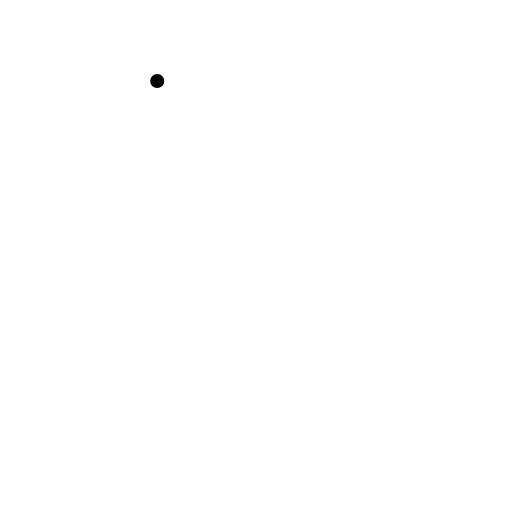
t = 0.00 s
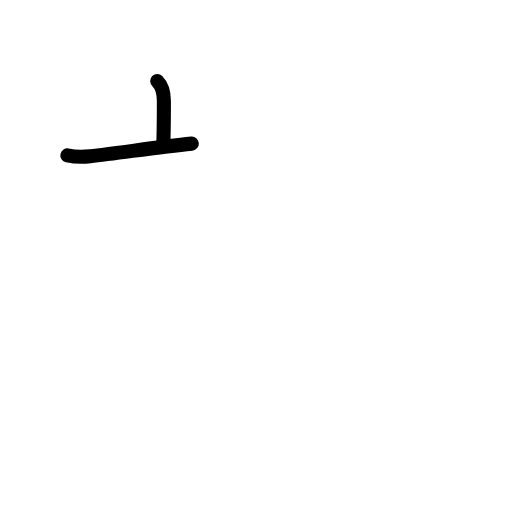
t = 1.58 s
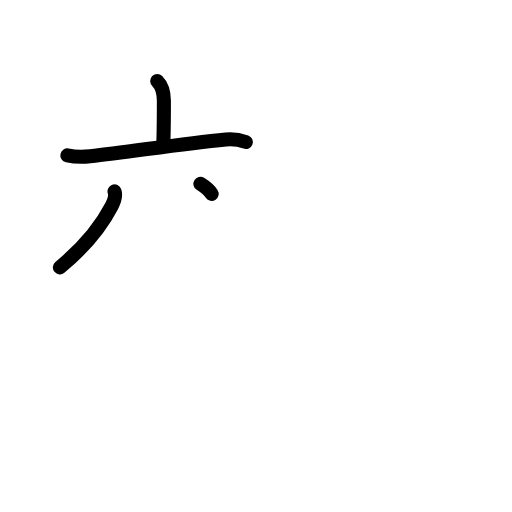
t = 3.25 s
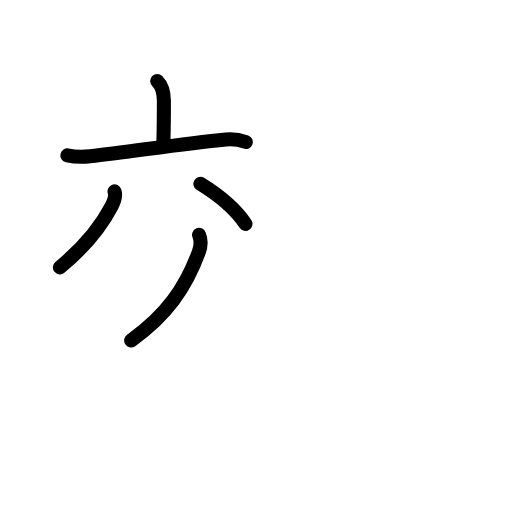
t = 4.75 s
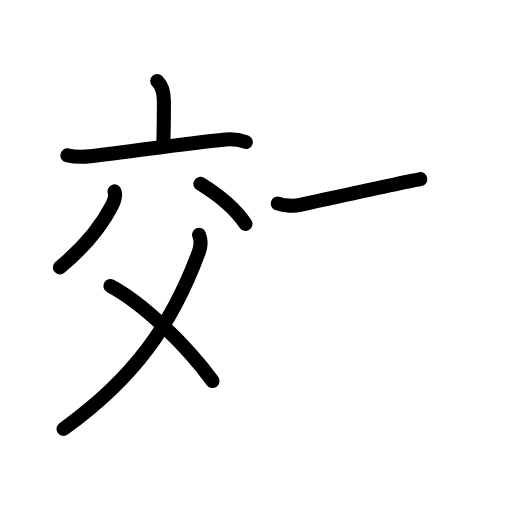
t = 6.40 s
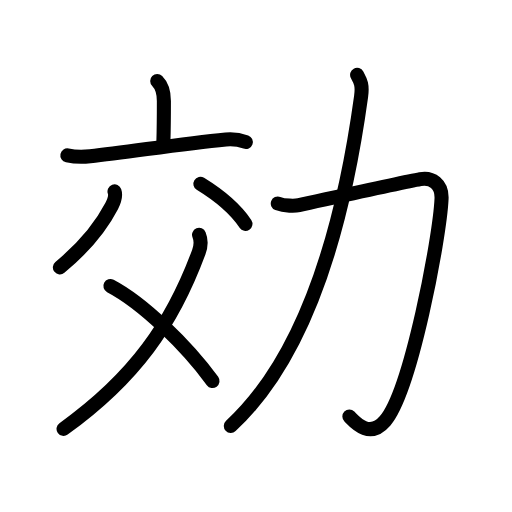
t = 8.00 s

The animated SVG that drew these frames (rendered in a browser with its animation timeline set to each time). Animation: 25 SMIL elements (animate=25); one cycle of 8.00 s.

<?xml version="1.0" encoding="UTF-8"?>
<!--
AniKanjiVG is licensed by CC-BY-SA Paul C. Sommerhoff (https://bitbucket.org/sommerhoff/anikanjivg).
AniKanjiVG uses KanjiVG which is licensed by CC-BY-SA Ulrich Apel (http://kanjivg.tagaini.net).
See also http://creativecommons.org/licenses/by-sa/3.0/
-->
<svg xmlns:kvg='http://kanjivg.tagaini.net' xmlns='http://www.w3.org/2000/svg' width='109' height='109' viewBox='0 0 109 109' style='fill:none;stroke:#000000;stroke-width:3;stroke-linecap:round;stroke-linejoin:round;' id="kvg:kanji_052b9"><g id="kvg:052b9" kvg:element="効"><g id="kvg:052b9-g1" kvg:element="交" kvg:position="left" kvg:phon="交"><g id="kvg:052b9-g2" kvg:element="亠" kvg:position="top"><path id="kvg:052b9-s1" kvg:type="㇑a" d="M33.47,17.25c1.08,1.08,1.42,2.75,1.42,4.24c0,3.73-0.02,5.87-0.1,8.55"><animate attributeName="d" begin="0.0s" dur="0.5s" from="M33.47,17.25C33.47,17.25,33.47,17.25,33.47,17.25" to="M33.47,17.25c1.08,1.08,1.42,2.75,1.42,4.24" />
<animate attributeName="d" begin="0.5s" dur="0.5s" from="M33.47,17.25c1.08,1.08,1.42,2.75,1.42,4.24c0,0,0,0,0,0,0" to="M33.47,17.25c1.08,1.08,1.42,2.75,1.42,4.24c0,3.73-0.02,5.87-0.1,8.55" />
</path>
<path id="kvg:052b9-s2" kvg:type="㇐" d="M14.34,33.08c1.44,0.3,3.74,0.3,4.85,0.18c8.32-0.88,18.94-2.63,28.9-3.58c1.87-0.18,2.84,0.04,4.24,0.55"><animate attributeName="d" begin="1.0s" dur="0.3333333333333333s" from="M14.34,33.08C14.34,33.08,14.34,33.08,14.34,33.08" to="M14.34,33.08c1.44,0.3,3.74,0.3,4.85,0.18" />
<animate attributeName="d" begin="1.3333333333333333s" dur="0.3333333333333333s" from="M14.34,33.08c1.44,0.3,3.74,0.3,4.85,0.18c0,0,0,0,0,0,0" to="M14.34,33.08c1.44,0.3,3.74,0.3,4.85,0.18c8.32-0.88,18.94-2.63,28.9-3.58" />
<animate attributeName="d" begin="1.6666666666666665s" dur="0.3333333333333333s" from="M14.34,33.08c1.44,0.3,3.74,0.3,4.85,0.18c8.32-0.88,18.94-2.63,28.9-3.58c0,0,0,0,0,0,0" to="M14.34,33.08c1.44,0.3,3.74,0.3,4.85,0.18c8.32-0.88,18.94-2.63,28.9-3.58c1.87-0.18,2.84,0.04,4.24,0.55" />
<animate attributeName="d" begin="0s" dur="1.0s" from="M-100,-100" to="M-100,-100" />
</path>
</g>
<g id="kvg:052b9-g3" kvg:element="父" kvg:position="bottom"><path id="kvg:052b9-s3" kvg:type="㇒" d="M24.38,40.75c0.26,0.73,0.01,1.92-0.6,3.11c-2.43,4.7-6.07,8.96-11.03,13.06"><animate attributeName="d" begin="2.0s" dur="0.5s" from="M24.38,40.75C24.38,40.75,24.38,40.75,24.38,40.75" to="M24.38,40.75c0.26,0.73,0.01,1.92-0.6,3.11" />
<animate attributeName="d" begin="2.5s" dur="0.5s" from="M24.38,40.75c0.26,0.73,0.01,1.92-0.6,3.11c0,0,0,0,0,0,0" to="M24.38,40.75c0.26,0.73,0.01,1.92-0.6,3.11c-2.43,4.7-6.07,8.96-11.03,13.06" />
<animate attributeName="d" begin="0s" dur="2.0s" from="M-100,-100" to="M-100,-100" />
</path>
<path id="kvg:052b9-s4" kvg:type="㇔" d="M42.66,39.14c4.12,2.53,7.53,5.46,9.59,8.53"><animate attributeName="d" begin="3.0s" dur="1.0s" from="M42.66,39.14C42.66,39.14,42.66,39.14,42.66,39.14" to="M42.66,39.14c4.12,2.53,7.53,5.46,9.59,8.53" />
<animate attributeName="d" begin="0s" dur="3.0s" from="M-100,-100" to="M-100,-100" />
</path>
<path id="kvg:052b9-s5" kvg:type="㇒" d="M42.38,50c0.37,0.9,0.54,2.04-0.06,3.67c-5.62,15.2-13.57,26.71-28.79,37.63"><animate attributeName="d" begin="4.0s" dur="0.5s" from="M42.38,50C42.38,50,42.38,50,42.38,50" to="M42.38,50c0.37,0.9,0.54,2.04-0.06,3.67" />
<animate attributeName="d" begin="4.5s" dur="0.5s" from="M42.38,50c0.37,0.9,0.54,2.04-0.06,3.67c0,0,0,0,0,0,0" to="M42.38,50c0.37,0.9,0.54,2.04-0.06,3.67c-5.62,15.2-13.57,26.71-28.79,37.63" />
<animate attributeName="d" begin="0s" dur="4.0s" from="M-100,-100" to="M-100,-100" />
</path>
<path id="kvg:052b9-s6" kvg:type="㇔/㇏" d="M23.5,60.88c6.91,3.63,16.15,12.6,21.74,20.23"><animate attributeName="d" begin="5.0s" dur="1.0s" from="M23.5,60.88C23.5,60.88,23.5,60.88,23.5,60.88" to="M23.5,60.88c6.91,3.63,16.15,12.6,21.74,20.23" />
<animate attributeName="d" begin="0s" dur="5.0s" from="M-100,-100" to="M-100,-100" />
</path>
</g>
</g>
<g id="kvg:052b9-g4" kvg:element="力" kvg:position="right" kvg:radical="general"><path id="kvg:052b9-s7" kvg:type="㇆" d="M59.14,43.32c1.48,0.56,3.66,0.55,4.51,0.36c7.72-1.68,22.03-4.85,25.83-5.54c2.47-0.45,4.66,1.02,4.52,4.16c-0.36,8.29-6.51,40.83-12.02,47.3c-3.39,3.99-6.6,0.06-7.6-0.92"><animate attributeName="d" begin="6.0s" dur="0.2s" from="M59.14,43.32C59.14,43.32,59.14,43.32,59.14,43.32" to="M59.14,43.32c1.48,0.56,3.66,0.55,4.51,0.36" />
<animate attributeName="d" begin="6.2s" dur="0.2s" from="M59.14,43.32c1.48,0.56,3.66,0.55,4.51,0.36c0,0,0,0,0,0,0" to="M59.14,43.32c1.48,0.56,3.66,0.55,4.51,0.36c7.72-1.68,22.03-4.85,25.83-5.54" />
<animate attributeName="d" begin="6.4s" dur="0.2s" from="M59.14,43.32c1.48,0.56,3.66,0.55,4.51,0.36c7.72-1.68,22.03-4.85,25.83-5.54c0,0,0,0,0,0,0" to="M59.14,43.32c1.48,0.56,3.66,0.55,4.51,0.36c7.72-1.68,22.03-4.85,25.83-5.54c2.47-0.45,4.66,1.02,4.52,4.16" />
<animate attributeName="d" begin="6.6s" dur="0.2s" from="M59.14,43.32c1.48,0.56,3.66,0.55,4.51,0.36c7.72-1.68,22.03-4.85,25.83-5.54c2.47-0.45,4.66,1.02,4.52,4.16c0,0,0,0,0,0,0" to="M59.14,43.32c1.48,0.56,3.66,0.55,4.51,0.36c7.72-1.68,22.03-4.85,25.83-5.54c2.47-0.45,4.66,1.02,4.52,4.16c-0.36,8.29-6.51,40.83-12.02,47.3" />
<animate attributeName="d" begin="6.8s" dur="0.2s" from="M59.14,43.32c1.48,0.56,3.66,0.55,4.51,0.36c7.72-1.68,22.03-4.85,25.83-5.54c2.47-0.45,4.66,1.02,4.52,4.16c-0.36,8.29-6.51,40.83-12.02,47.3c0,0,0,0,0,0,0" to="M59.14,43.32c1.48,0.56,3.66,0.55,4.51,0.36c7.72-1.68,22.03-4.85,25.83-5.54c2.47-0.45,4.66,1.02,4.52,4.16c-0.36,8.29-6.51,40.83-12.02,47.3c-3.39,3.99-6.6,0.06-7.6-0.92" />
<animate attributeName="d" begin="0s" dur="6.0s" from="M-100,-100" to="M-100,-100" />
</path>
<path id="kvg:052b9-s8" kvg:type="㇒" d="M76.03,15.93c0.72,1.32,1.19,2.1,0.84,4.64C74.27,39.41,68,73.25,49.14,90.68"><animate attributeName="d" begin="7.0s" dur="0.5s" from="M76.03,15.93C76.03,15.93,76.03,15.93,76.03,15.93" to="M76.03,15.93c0.72,1.32,1.19,2.1,0.84,4.64" />
<animate attributeName="d" begin="7.5s" dur="0.5s" from="M76.03,15.93c0.72,1.32,1.19,2.1,0.84,4.64c0,0,0,0,0,0,0" to="M76.03,15.93c0.72,1.32,1.19,2.1,0.84,4.64C74.27,39.41,68,73.25,49.14,90.68" />
<animate attributeName="d" begin="0s" dur="7.0s" from="M-100,-100" to="M-100,-100" />
</path>
</g>
</g>
</svg>
